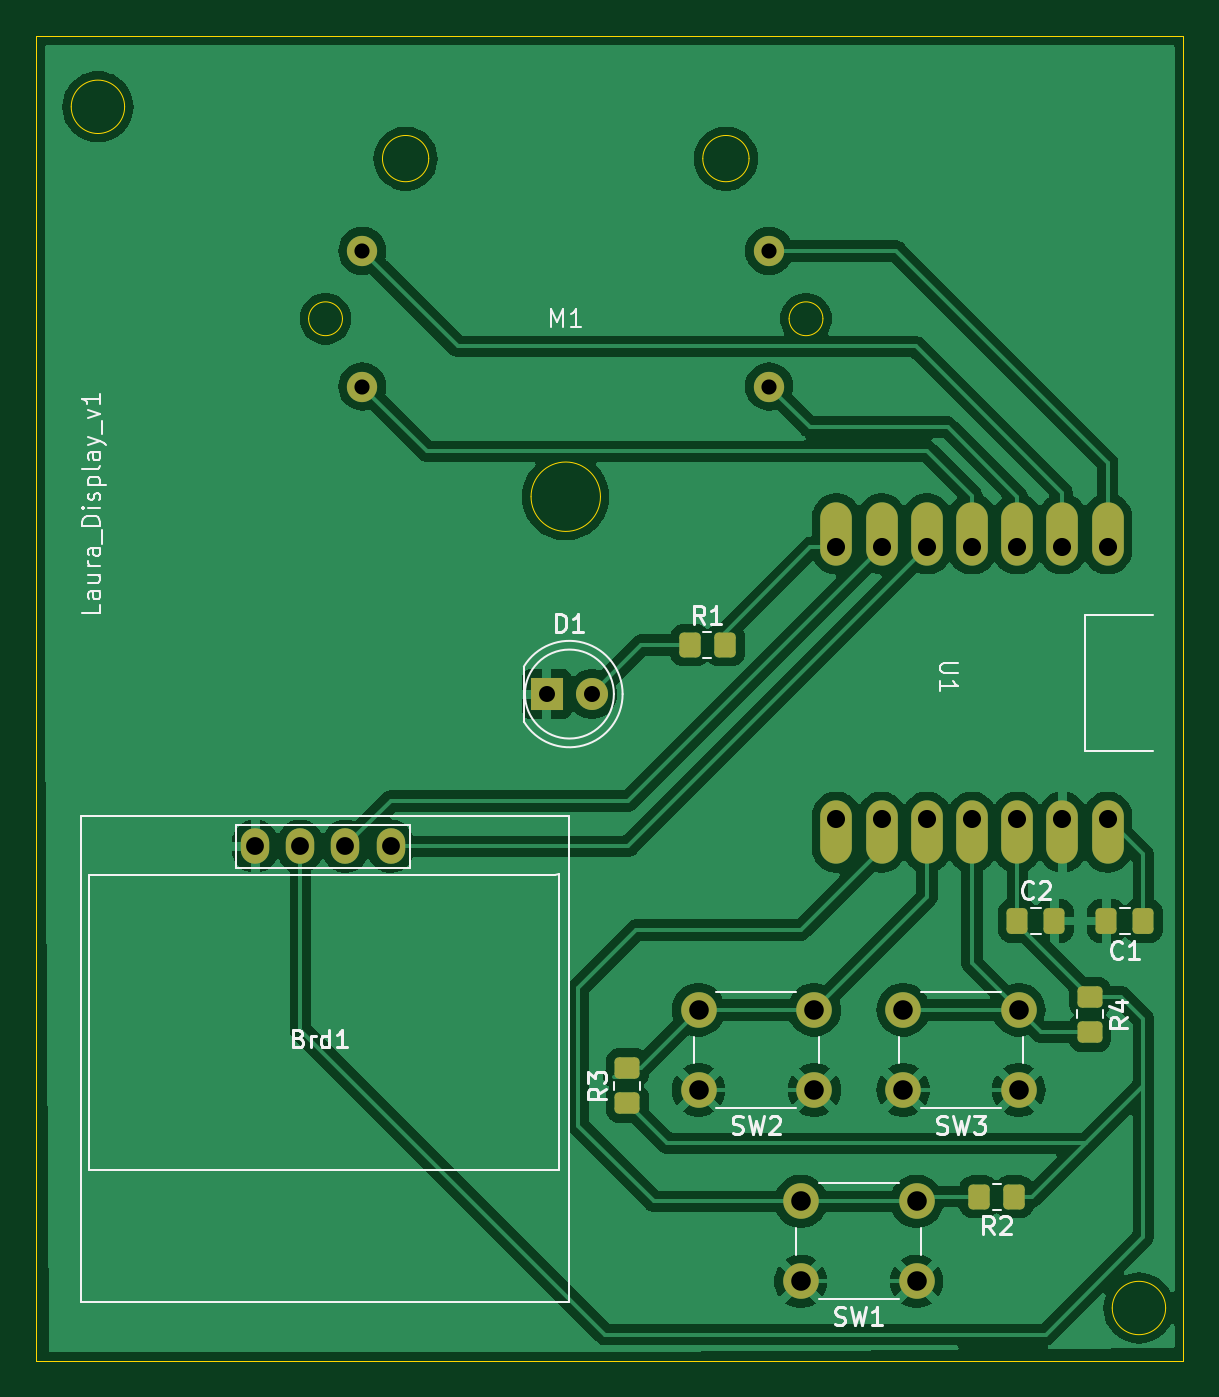
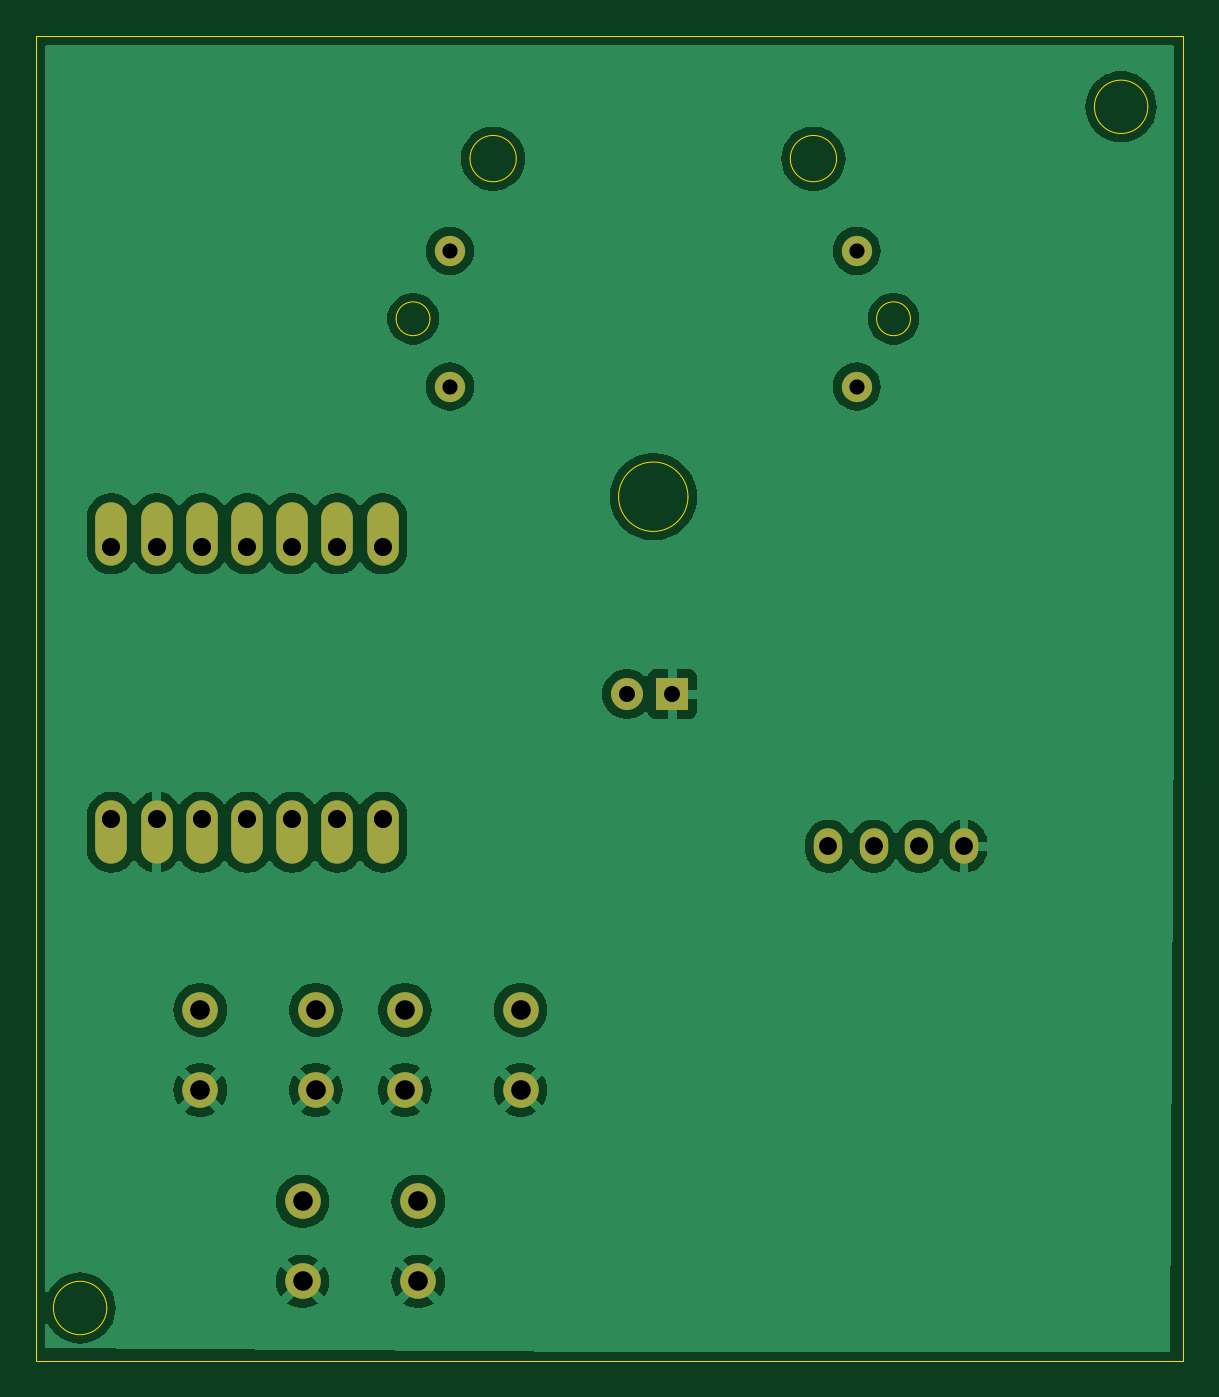
Circuit board: 11 layer files. Board 64.5 x 74.5 mm.
- bottom_copper: 514_final_display_pcb-B_Cu.gbr (72556 bytes)
- bottom_mask: 514_final_display_pcb-B_Mask.gbr (1680 bytes)
- paste: 514_final_display_pcb-B_Paste.gbr (464 bytes)
- bottom_silk: 514_final_display_pcb-B_Silkscreen.gbr (465 bytes)
- outline: 514_final_display_pcb-Edge_Cuts.gbr (1680 bytes)
- top_copper: 514_final_display_pcb-F_Cu.gbr (100135 bytes)
- top_mask: 514_final_display_pcb-F_Mask.gbr (3293 bytes)
- paste: 514_final_display_pcb-F_Paste.gbr (2077 bytes)
- top_silk: 514_final_display_pcb-F_Silkscreen.gbr (24051 bytes)
- drill: 514_final_display_pcb-NPTH.drl (265 bytes)
- drill: 514_final_display_pcb-PTH.drl (1140 bytes)

=== bottom_copper: 514_final_display_pcb-B_Cu.gbr (72556 bytes, source omitted) ===
=== bottom_mask: 514_final_display_pcb-B_Mask.gbr ===
%TF.GenerationSoftware,KiCad,Pcbnew,8.0.8*%
%TF.CreationDate,2025-02-27T23:00:34-08:00*%
%TF.ProjectId,514_final_display_pcb,3531345f-6669-46e6-916c-5f646973706c,rev?*%
%TF.SameCoordinates,Original*%
%TF.FileFunction,Soldermask,Bot*%
%TF.FilePolarity,Negative*%
%FSLAX46Y46*%
G04 Gerber Fmt 4.6, Leading zero omitted, Abs format (unit mm)*
G04 Created by KiCad (PCBNEW 8.0.8) date 2025-02-27 23:00:34*
%MOMM*%
%LPD*%
G01*
G04 APERTURE LIST*
%ADD10R,1.800000X1.800000*%
%ADD11C,1.800000*%
%ADD12C,1.700000*%
%ADD13C,2.000000*%
%ADD14O,1.600000X2.000000*%
%ADD15O,1.778000X3.556000*%
G04 APERTURE END LIST*
D10*
%TO.C,D1*%
X101975000Y-86000000D03*
D11*
X104515000Y-86000000D03*
%TD*%
D12*
%TO.C,M1*%
X91610000Y-68720000D03*
X91610000Y-61100000D03*
X114470000Y-68720000D03*
X114470000Y-61100000D03*
%TD*%
D13*
%TO.C,SW2*%
X117000000Y-108250000D03*
X110500000Y-108250000D03*
X117000000Y-103750000D03*
X110500000Y-103750000D03*
%TD*%
D14*
%TO.C,Brd1*%
X85580000Y-94550000D03*
X88120000Y-94550000D03*
X90660000Y-94550000D03*
X93200000Y-94550000D03*
%TD*%
D13*
%TO.C,SW1*%
X122750000Y-119000000D03*
X116250000Y-119000000D03*
X122750000Y-114500000D03*
X116250000Y-114500000D03*
%TD*%
D15*
%TO.C,U1*%
X133490000Y-76998000D03*
X130950000Y-76998000D03*
X128410000Y-76998000D03*
X125870000Y-76998000D03*
X123330000Y-76998000D03*
X120790000Y-76998000D03*
X118250000Y-76998000D03*
X133490000Y-93762000D03*
X130950000Y-93762000D03*
X128410000Y-93762000D03*
X125870000Y-93762000D03*
X123330000Y-93762000D03*
X120790000Y-93762000D03*
X118250000Y-93762000D03*
%TD*%
D13*
%TO.C,SW3*%
X128500000Y-108250000D03*
X122000000Y-108250000D03*
X128500000Y-103750000D03*
X122000000Y-103750000D03*
%TD*%
M02*

=== paste: 514_final_display_pcb-B_Paste.gbr ===
%TF.GenerationSoftware,KiCad,Pcbnew,8.0.8*%
%TF.CreationDate,2025-02-27T23:00:34-08:00*%
%TF.ProjectId,514_final_display_pcb,3531345f-6669-46e6-916c-5f646973706c,rev?*%
%TF.SameCoordinates,Original*%
%TF.FileFunction,Paste,Bot*%
%TF.FilePolarity,Positive*%
%FSLAX46Y46*%
G04 Gerber Fmt 4.6, Leading zero omitted, Abs format (unit mm)*
G04 Created by KiCad (PCBNEW 8.0.8) date 2025-02-27 23:00:34*
%MOMM*%
%LPD*%
G01*
G04 APERTURE LIST*
G04 APERTURE END LIST*
M02*

=== bottom_silk: 514_final_display_pcb-B_Silkscreen.gbr ===
%TF.GenerationSoftware,KiCad,Pcbnew,8.0.8*%
%TF.CreationDate,2025-02-27T23:00:34-08:00*%
%TF.ProjectId,514_final_display_pcb,3531345f-6669-46e6-916c-5f646973706c,rev?*%
%TF.SameCoordinates,Original*%
%TF.FileFunction,Legend,Bot*%
%TF.FilePolarity,Positive*%
%FSLAX46Y46*%
G04 Gerber Fmt 4.6, Leading zero omitted, Abs format (unit mm)*
G04 Created by KiCad (PCBNEW 8.0.8) date 2025-02-27 23:00:34*
%MOMM*%
%LPD*%
G01*
G04 APERTURE LIST*
G04 APERTURE END LIST*
M02*

=== outline: 514_final_display_pcb-Edge_Cuts.gbr ===
%TF.GenerationSoftware,KiCad,Pcbnew,8.0.8*%
%TF.CreationDate,2025-02-27T23:00:34-08:00*%
%TF.ProjectId,514_final_display_pcb,3531345f-6669-46e6-916c-5f646973706c,rev?*%
%TF.SameCoordinates,Original*%
%TF.FileFunction,Profile,NP*%
%FSLAX46Y46*%
G04 Gerber Fmt 4.6, Leading zero omitted, Abs format (unit mm)*
G04 Created by KiCad (PCBNEW 8.0.8) date 2025-02-27 23:00:34*
%MOMM*%
%LPD*%
G01*
G04 APERTURE LIST*
%TA.AperFunction,Profile*%
%ADD10C,0.050000*%
%TD*%
G04 APERTURE END LIST*
D10*
X78250000Y-53000000D02*
G75*
G02*
X75250000Y-53000000I-1500000J0D01*
G01*
X75250000Y-53000000D02*
G75*
G02*
X78250000Y-53000000I1500000J0D01*
G01*
X73250000Y-49000000D02*
X137750000Y-49000000D01*
X137750000Y-123500000D01*
X73250000Y-123500000D01*
X73250000Y-49000000D01*
X136750000Y-120500000D02*
G75*
G02*
X133750000Y-120500000I-1500000J0D01*
G01*
X133750000Y-120500000D02*
G75*
G02*
X136750000Y-120500000I1500000J0D01*
G01*
%TO.C,M1*%
X90490000Y-64910000D02*
G75*
G02*
X88590000Y-64910000I-950000J0D01*
G01*
X88590000Y-64910000D02*
G75*
G02*
X90490000Y-64910000I950000J0D01*
G01*
X95340000Y-55910000D02*
G75*
G02*
X92740000Y-55910000I-1300000J0D01*
G01*
X92740000Y-55910000D02*
G75*
G02*
X95340000Y-55910000I1300000J0D01*
G01*
X104990000Y-74910000D02*
G75*
G02*
X101090000Y-74910000I-1950000J0D01*
G01*
X101090000Y-74910000D02*
G75*
G02*
X104990000Y-74910000I1950000J0D01*
G01*
X113340000Y-55910000D02*
G75*
G02*
X110740000Y-55910000I-1300000J0D01*
G01*
X110740000Y-55910000D02*
G75*
G02*
X113340000Y-55910000I1300000J0D01*
G01*
X117490000Y-64910000D02*
G75*
G02*
X115590000Y-64910000I-950000J0D01*
G01*
X115590000Y-64910000D02*
G75*
G02*
X117490000Y-64910000I950000J0D01*
G01*
%TD*%
M02*

=== top_copper: 514_final_display_pcb-F_Cu.gbr (100135 bytes, source omitted) ===
=== top_mask: 514_final_display_pcb-F_Mask.gbr (3293 bytes, source withheld) ===
=== paste: 514_final_display_pcb-F_Paste.gbr (2077 bytes, source withheld) ===
=== top_silk: 514_final_display_pcb-F_Silkscreen.gbr (24051 bytes, source omitted) ===
=== drill: 514_final_display_pcb-NPTH.drl ===
M48
; DRILL file {KiCad 8.0.8} date 2025-02-27T23:00:06-0800
; FORMAT={-:-/ absolute / inch / decimal}
; #@! TF.CreationDate,2025-02-27T23:00:06-08:00
; #@! TF.GenerationSoftware,Kicad,Pcbnew,8.0.8
; #@! TF.FileFunction,NonPlated,1,2,NPTH
FMAT,2
INCH
%
G90
G05
M30

=== drill: 514_final_display_pcb-PTH.drl ===
M48
; DRILL file {KiCad 8.0.8} date 2025-02-27T23:00:06-0800
; FORMAT={-:-/ absolute / inch / decimal}
; #@! TF.CreationDate,2025-02-27T23:00:06-08:00
; #@! TF.GenerationSoftware,Kicad,Pcbnew,8.0.8
; #@! TF.FileFunction,Plated,1,2,PTH
FMAT,2
INCH
; #@! TA.AperFunction,Plated,PTH,ComponentDrill
T1C0.0335
; #@! TA.AperFunction,Plated,PTH,ComponentDrill
T2C0.0354
; #@! TA.AperFunction,Plated,PTH,ComponentDrill
T3C0.0394
; #@! TA.AperFunction,Plated,PTH,ComponentDrill
T4C0.0400
; #@! TA.AperFunction,Plated,PTH,ComponentDrill
T5C0.0433
%
G90
G05
T1
X3.6067Y-2.4055
X3.6067Y-2.7055
X4.5067Y-2.4055
X4.5067Y-2.7055
T2
X4.0148Y-3.3858
X4.1148Y-3.3858
T3
X3.3693Y-3.7224
X3.4693Y-3.7224
X3.5693Y-3.7224
X3.6693Y-3.7224
T4
X4.6555Y-3.0614
X4.6555Y-3.6614
X4.7555Y-3.0614
X4.7555Y-3.6614
X4.8555Y-3.0614
X4.8555Y-3.6614
X4.9555Y-3.0614
X4.9555Y-3.6614
X5.0555Y-3.0614
X5.0555Y-3.6614
X5.1555Y-3.0614
X5.1555Y-3.6614
X5.2555Y-3.0614
X5.2555Y-3.6614
T5
X4.3504Y-4.0846
X4.3504Y-4.2618
X4.5768Y-4.5079
X4.5768Y-4.685
X4.6063Y-4.0846
X4.6063Y-4.2618
X4.8031Y-4.0846
X4.8031Y-4.2618
X4.8327Y-4.5079
X4.8327Y-4.685
X5.0591Y-4.0846
X5.0591Y-4.2618
M30

